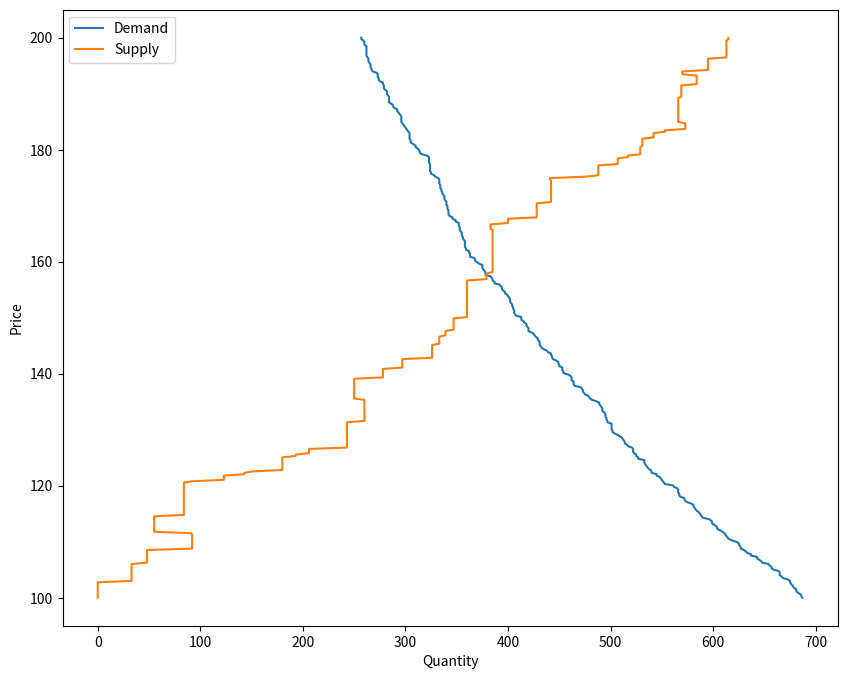
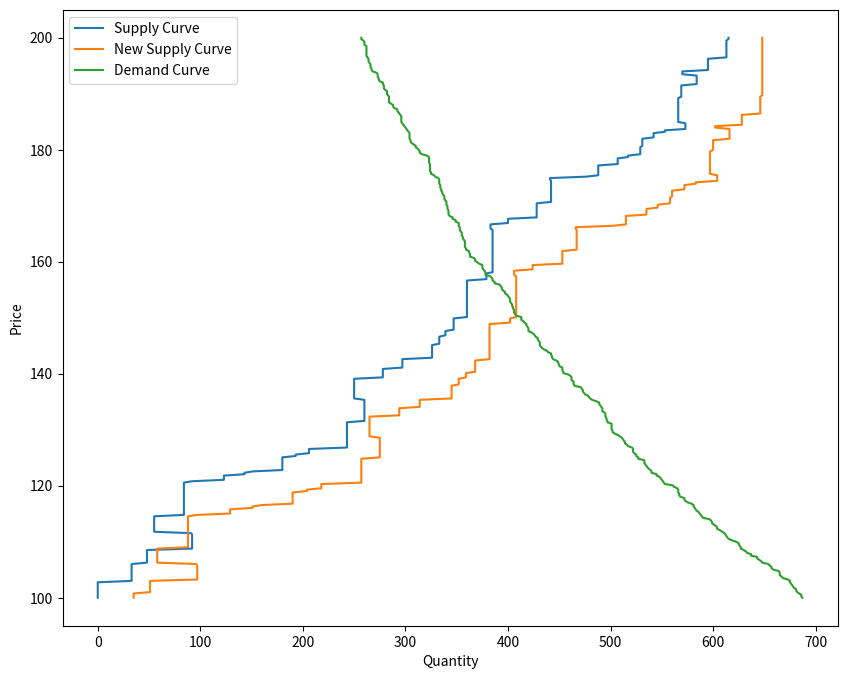

Write the Python code that produced these figures, in order.

"""
Project 5. In this project, you will apply Object Oriented Programming to
simulate the market demand/supply model.

@author: wenshudiao

"""
import numpy as np
import matplotlib.pyplot as plt
import random

np.random.seed(380)
#=============================================================================
# Section 1. Define classes
#=============================================================================
# 1.1. define a class Econ_agent
# attributes: id_number, budget
# methods: introduce_me(self):
# print out agent's id number and budget in sentences.


class Econ_agent:

    def __init__(self, id_number, budget):
        self.id_number = id_number
        self.budget = budget

    def introduce_me(self):
        print(f"Agent {self.id_number} has a budget of ${self.budget:.2f}")

        
# 1.2 define  "Consumer" as a child class of Econ_agent;
# 1.2.1 the Consumer class inherits all attributes and methods from Econ_agent;
# 1.2.2 additional attributes:
    # (1) 'preference', indicates how much the consumer like the product
    # 0 means does not like at all, 1 means wiling to spend whole budget on it
    # (2). wtp (i.e.,willingness to pay).
    # the wtp is the product of budget and preference
# 1.2.3 additional methods:
    # buying(self,price)
    # the buying method defines the consumer's purchasing decision
    # it takes two parameter, the first one is self, the second one is 'price'
    # when wtp is smaller than price, the consumer won't buy;
    # when wtp is greater or equal to price, the consumer will buy the product.
    # depending on budget, each customer may purchase no more than 5 units.
    # the buying method returns if the consumer decide to buy.


class Consumer(Econ_agent):

    def __init__(self, id_number, budget, preference):
        super().__init__(id_number, budget)
        self.preference = preference
        self.wtp = self.budget * self.preference

    def buying(self, price):
        buy = 0
        if self.wtp >= price:
            buy = min(5, int(self.budget / price))
        return buy
        
    
# 1.3 define "Producer" as a child class of Econ_agent;
# 1.3.1 the Producer class inherits all attributes and methods from Econ_agent;
# 1.3.2 additional attributes:
    # 1. 'opp_cost', indicate the opp_cost of producing and selling one unit
    # assume opp_cost is a constant for each producer.
# 1.3.3. additional methods:
    # selling(self,price)
    # the selling method defines the producer's decision
    # it takes two parameter, the first one is self, the second one is 'price'
    #when opp_cost is greater than price, the producer won't produce
    # when opp_cost or equal to price, the consumer will produce
    # the quantity supplied depends on the ratio between the producer's budget
    # and the the opp_cost. i.e., quantity supplied = budget/opp_cost
    # the method returns total amount a producer made.


class Producer(Econ_agent):

    def __init__(self, id_number, budget, opp_cost):
        super().__init__(id_number, budget)
        self.opp_cost = opp_cost

    def selling(self, price):
        sell = 0
        if self.opp_cost <= price:
            sell = np.round(self.budget/self.opp_cost)
        return sell
    def get_Id(self):
        return self.id_number
     
    def get_budget(self):
        return self.budget
     
    def get_opp_cost(self):
        return self.opp_cost
    
#=============================================================================
# Section2. generate objects
#=============================================================================
# 2.1 generate a list of 200 consumer
# each has a unique id number
# budget is determined by a random draw from a normal distribution
#   set the normal distribution mean = 500, s.d. = 100
# preference is determined by a random draw from a uniform distribution [0,1]
consumers = []
consumersList = list(range(1,201))
for consumer in consumersList:
    consumers.append(Consumer(consumer, np.random.normal(500, 100), np.random.uniform(0, 1)))
    
#2.2 generate a list of 50 producers
# each has a unique id number
# budget is determined by a random draw from a UNIFORM distribution [1000,2000]
# opp_cost is determined by  a drandom draw from uniform distribution [100,200]
producers = []
producersList = list(range(1,51))
for producer in producersList:
    producers.append(Producer(producer, np.random.normal(1000,2000), np.random.uniform(100,200)))

#=============================================================================
# Section 3. Simulate the market mechanism, and find the equilibrium
#=============================================================================

# Specifically, find the market equilibrium price and quantity (i.e., you
# may not be able to find a point where  Q = S exactly. Let's consider the
# market is in equilibrium as long as the difference between D and S is smaller
# than 5 units)

# Hint: you will need to think the process through before coding.

def quantity_demanded(consumers, price):
    return sum(consumer.buying(price) for consumer in consumers)

def quantity_supplied(producers, price):
    return sum(producer.selling(price) for producer in producers)

equilibrium_price = 100
equilibrium_quantity = 110

for price in np.linspace(100,200,400):
    
    total_demand = quantity_demanded(consumers, price)
    total_supply = quantity_supplied(producers, price)
    
    
    if abs(total_demand - total_supply) <= 5:
        equilibrium_price = price
        equilibrium_quantity = min(total_demand, total_supply)
        break
    
print("equilibrium status")

#=============================================================================
# Section4. Define the demand curve and supply curve
#=============================================================================
price_range = np.linspace(100,200,400)

# 4.1. Define the demand curve when price ranging from 100 to 200
demand_curve = [quantity_demanded(consumers, price) for price in price_range]

# 4.2. Define the supply curve when price ranging from 100 to 200
supply_curve = [quantity_supplied(producers, price) for price in price_range]

# 4.3 visualize the demand and supply, see if it makes sense.
plt.figure(figsize=(10,8))
plt.plot(demand_curve, price_range, label='Demand')
plt.plot(supply_curve, price_range, label='Supply')

plt.xlabel('Quantity')
plt.ylabel('Price')
plt.legend()
plt.show()

#=============================================================================
# Section 5. Changes in supply
#=============================================================================
# imagine there is a technology improvement, reduce the average opp_cost by 5%
# run a simulation to find the new market equilibrium
# visualize the change graphically

reduction_percentage = 5
reduced_opp_costs = [producer.opp_cost * (1 - reduction_percentage / 100) for producer in producers]
newProducers = []
for i in range(len(producers)):
    producer = Producer(producers[i].get_Id(), producers[i].get_budget(), reduced_opp_costs[i])
    newProducers.append(producer)
    
    
new_equilibrium_price = equilibrium_price
new_equilibrium_quantity = equilibrium_quantity

for price in np.linspace(100, 200, 400):
    total_supply = quantity_supplied(newProducers, price)
    total_demand = quantity_demanded(consumers, price)
    
    if abs(total_demand - total_supply) <= 5:
        new_equilibrium_price = price
        new_equilibrium_quantity = min(total_demand, total_supply)
        break

print('the equilibrium price is', new_equilibrium_price)
print('the equilibrium quantity is', new_equilibrium_quantity)


plt.figure(figsize=(10, 8))
plt.plot(supply_curve, price_range, label='Supply Curve')
plt.plot([quantity_supplied(newProducers, price) for price in price_range] , price_range, label='New Supply Curve')
plt.plot(demand_curve, price_range, label='Demand Curve')
plt.xlabel('Quantity')
plt.ylabel('Price')
plt.legend()
plt.show()


#=============================================================================
# Section 6 (optional). Estimate the demand and supply function
# Estimate the demand function and supply function you simulated in Section 4,
# and then use the two function to figure out the market equilibrium,
# see if the calculated equilibrium coincide with the simulation result.
#=============================================================================
